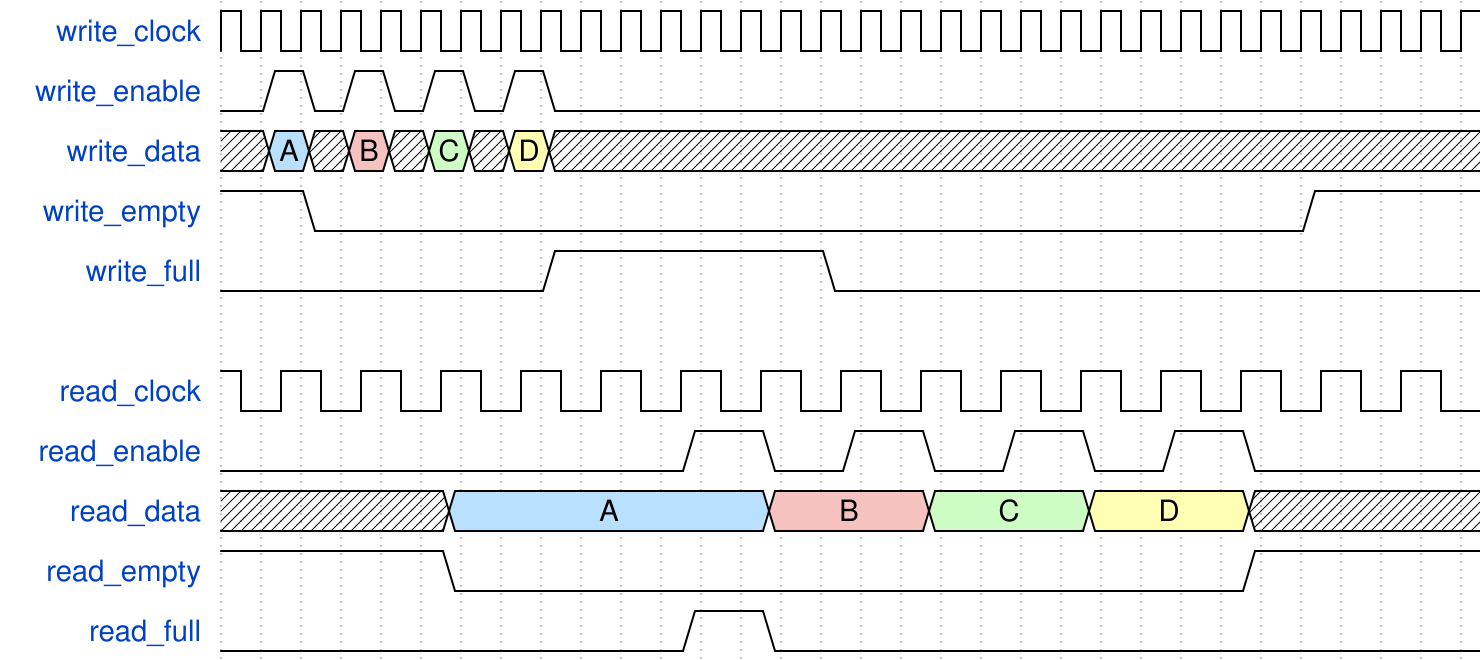

Here is a digital timing diagram. Give the WaveJSON source that produces it.

{"signal": [
  { "name": "write_clock",  "wave": "p..............................." },
  { "name": "write_enable", "wave": "010101010......................." },
  { "name": "write_data",   "wave": "x5x9x7x3x.......................", "data":"A B C D" },
  { "name": "write_empty",  "wave": "1.0........................1...." },
  { "name": "write_full",   "wave": "0.......1......0................" },
  {},
  { "name": "read_clock",   "wave": "p...............", "period": 2, "phase": 0.5 },
  { "name": "read_enable",  "wave": "0.....10101010..", "period": 2, "phase": 0.5 },
  { "name": "read_data",    "wave": "x..5...9.7.3.x..", "period": 2, "phase": 0.5, "data":"A B C D" },
  { "name": "read_empty",   "wave": "1..0.........1..", "period": 2, "phase": 0.5 },
  { "name": "read_full",    "wave": "0.....10........", "period": 2, "phase": 0.5 }
], "config":{
  "skin": "narrow",
  "hbounds":[0,31]
}}